Run: headless pygame with SDL's dummy video driver; simulated clock (each Clock.tick advances the game by its frame time, no real sleeping); random seed 0; keys injected as events and as key.get_pressed() state; mouse plan: one left click at the window centre at the start of phase 2, then a move to the lower-right quarter at the start of phase 3.
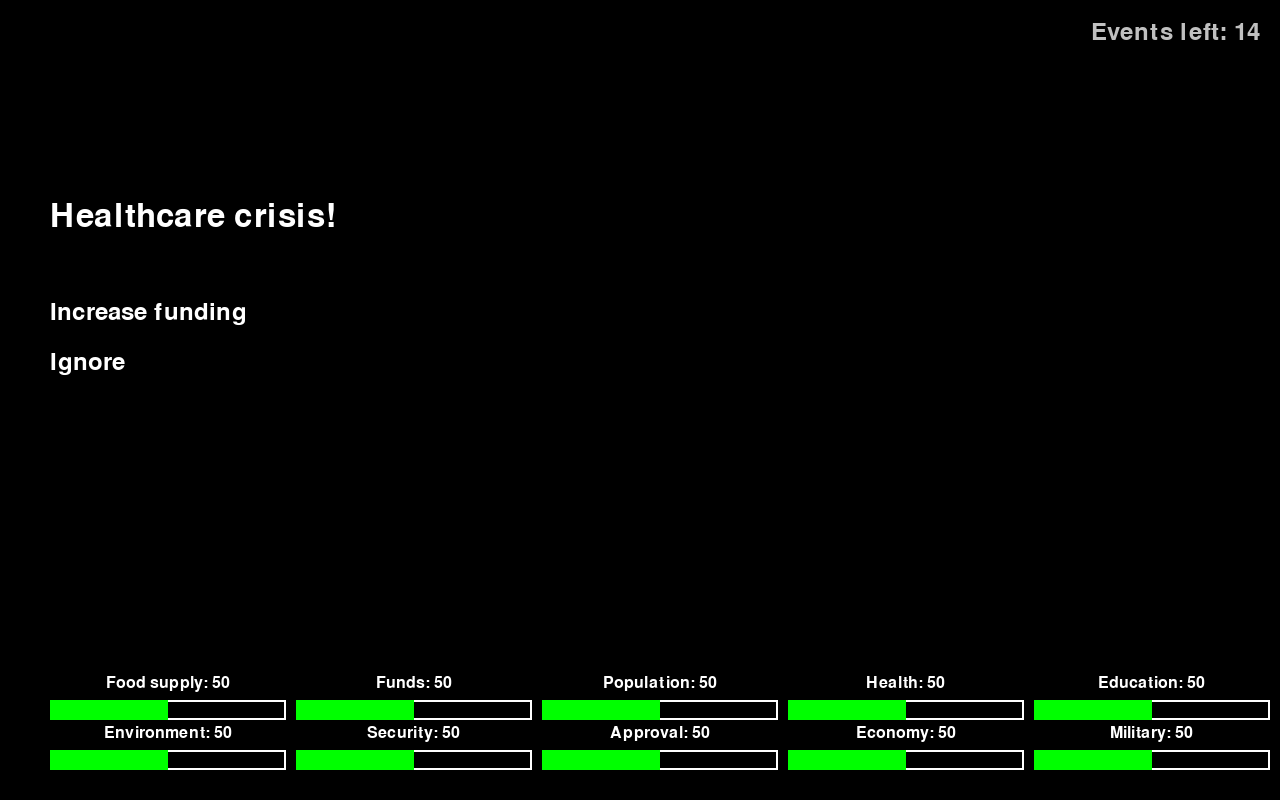
Frame 1 of 4 · flips 1–60 · no input
Frame 2 of 4 · flips 61–180 · clicked the window centre · tapped SPACE, RETURN · held RIGHT (→), D · screen unchanged from frame 1, image omitted
Frame 3 of 4 · flips 181–300 · moved the mouse to the lower-right quarter · held DOWN (↓), S · screen unchanged from frame 2, image omitted
Frame 4 of 4 · flips 301–420 · held LEFT (←), A, UP (↑), W · screen unchanged from frame 3, image omitted

The pygame program that drew these frames:

# Run the game loop
import pygame
import random

# Initialize Pygame
pygame.init()

# Set up the game window
screen = pygame.display.set_mode((1280, 800), pygame.RESIZABLE)
pygame.display.set_caption("President Simulator")

# Define stats
stats = {
    "food supply": 50,
    "funds": 50,
    "population": 50,
    "health": 50,
    "education": 50,
    "environment": 50,
    "security": 50,
    "approval": 50,
    "economy": 50,
    "military": 50,
    "diplomacy": 50
}

# Define events
events = [
    {"description": "Economic boom!", "choices": [{"text": "Celebrate", "approval": 5, "economy": 10}, {"text": "Invest", "economy": 15}]},
    {"description": "Military conflict!", "choices": [{"text": "Deploy troops", "approval": -10, "military": -5}, {"text": "Negotiate", "diplomacy": 10}]},
    {"description": "Diplomatic success!", "choices": [{"text": "Announce", "approval": 10, "diplomacy": 10}, {"text": "Keep quiet", "approval": 5}]},
    {"description": "Scandal!", "choices": [{"text": "Address publicly", "approval": -20, "economy": -5}, {"text": "Ignore", "approval": -10}]},
    {"description": "Natural disaster!", "choices": [{"text": "Provide aid", "approval": 10, "economy": -10, "environment": -5}, {"text": "Ignore", "approval": -20, "environment": -10}]},
    {"description": "Technological breakthrough!", "choices": [{"text": "Invest in research", "economy": 10, "approval": 5, "education": 5}, {"text": "Sell patents", "economy": 15}]},
    {"description": "Healthcare crisis!", "choices": [{"text": "Increase funding", "approval": 10, "economy": -10, "health": 10}, {"text": "Ignore", "approval": -20, "health": -10}]},
    {"description": "Education reform!", "choices": [{"text": "Implement changes", "approval": 10, "economy": -5, "education": 10}, {"text": "Delay", "approval": -5, "education": -5}]},
    {"description": "Energy crisis!", "choices": [{"text": "Invest in renewable energy", "economy": -10, "approval": 10, "environment": 10}, {"text": "Increase fossil fuel production", "economy": 10, "approval": -10, "environment": -10}]},
    {"description": "Public protest!", "choices": [{"text": "Address concerns", "approval": 10, "diplomacy": 5, "security": -5}, {"text": "Ignore", "approval": -15, "security": 5}]},
    {"description": "Food shortage!", "choices": [{"text": "Import food", "funds": -10, "food supply": 10}, {"text": "Ration food", "food supply": 5, "approval": -5}]},
    {"description": "Population growth!", "choices": [{"text": "Celebrate", "approval": 10, "population": 10}, {"text": "Plan for future", "funds": -10, "population": 5}]}
]

current_event = None
event_count = 0  # Track the number of events until the next election

# Function to handle event choices
def handle_choice(choice):
    global current_event
    for stat in stats:
        if stat in choice:
            stats[stat] += choice[stat]
            stats[stat] = max(0, min(100, stats[stat]))  # Ensure stats are between 0 and 100
    current_event = None

# Function to handle elections
def handle_election():
    global event_count
    show_election_screen("Election in Progress...")
    pygame.time.wait(5000)  # Wait for 5 seconds

    approval = stats["approval"]
    if approval == 100:
        win = True
    else:
        win = random.random() < (approval / 100)
    
    if win:
        event_count = 0  # Reset event count for next term
        show_election_screen("You Won the Election!")
        pygame.time.wait(5000)  # Wait for 5 seconds
        return True
    else:
        show_election_screen("You Lost the Election!")
        pygame.time.wait(5000)  # Wait for 5 seconds
        return False

def show_election_screen(message):
    screen.fill((0, 0, 0))  # Fill the screen with black
    font = pygame.font.Font(None, 74)
    text = font.render(message, True, (255, 255, 255))
    
    # Calculate the position to center the text
    text_rect = text.get_rect(center=(screen.get_width() // 2, screen.get_height() // 2))
    screen.blit(text, text_rect.topleft)
    
    pygame.display.flip()

# Function to draw buttons
def draw_buttons(choices):
    font = pygame.font.Font(None, 36)
    y = 300
    buttons = []
    for choice in choices:
        text = font.render(choice["text"], True, (255, 255, 255))
        rect = text.get_rect(topleft=(50, y))
        screen.blit(text, rect.topleft)
        buttons.append((rect, choice))
        y += 50
    return buttons

# Function to draw stat bars
def draw_stat_bars():
    bar_width = (screen.get_width() - 100) // (len(stats) // 2)  # Adjust bar width to fit the screen
    bar_height = 20
    x = 50
    y = screen.get_height() - 100  # Adjusted y position to be lower
    for i, (stat, value) in enumerate(stats.items()):
        if i == len(stats) // 2:
            x = 50
            y += 50
        pygame.draw.rect(screen, (255, 255, 255), (x, y, bar_width, bar_height), 2)  # Draw border
        pygame.draw.rect(screen, (0, 255, 0), (x, y, bar_width * (value / 100), bar_height))  # Draw filled bar
        font = pygame.font.Font(None, 24)
        text = font.render(f"{stat.capitalize()}: {value}", True, (255, 255, 255))
        screen.blit(text, (x + (bar_width - text.get_width()) // 2, y - 25))
        x += bar_width + 10  # Adjust spacing between bars

    # Draw remaining events text
    font = pygame.font.Font(None, 36)
    remaining_events_text = font.render(f"Events left: {15 - event_count}", True, (192, 192, 192))
    screen.blit(remaining_events_text, (screen.get_width() - remaining_events_text.get_width() - 20, 20))

def draw_fail_screen():
    screen.fill((0, 0, 0))  # Fill the screen with black
    font = pygame.font.Font(None, 74)
    text = font.render("Game Over", True, (255, 0, 0))
    
    # Calculate the position to center the text
    text_rect = text.get_rect(center=(screen.get_width() // 2, screen.get_height() // 2 - 100))
    screen.blit(text, text_rect.topleft)
    
    # Display stats below the "Game Over" text
    font = pygame.font.Font(None, 36)
    y_offset = text_rect.bottom + 20
    for stat, value in stats.items():
        stat_text = font.render(f"{stat.capitalize()}: {value}", True, (255, 255, 255))
        stat_rect = stat_text.get_rect(center=(screen.get_width() // 2, y_offset))
        screen.blit(stat_text, stat_rect.topleft)
        y_offset += 40  # Adjust spacing between stats
    
    pygame.display.flip()
    pygame.time.wait(5000)  # Wait for 5 seconds before closing the game

# Main game loop
running = True
buttons = []
used_events = []
while running:
    for event in pygame.event.get():
        if event.type == pygame.QUIT:
            running = False
        elif event.type == pygame.VIDEORESIZE:
            screen = pygame.display.set_mode((event.w, event.h), pygame.RESIZABLE)
        elif event.type == pygame.MOUSEBUTTONDOWN and current_event:
            for rect, choice in buttons:
                if rect.collidepoint(event.pos):
                    handle_choice(choice)

    # Check if any stat has reached zero
    if any(value <= 0 for value in stats.values()):
        draw_fail_screen()
        running = False
        break

    # Handle a random event every 5 seconds if no current event
    if not current_event and pygame.time.get_ticks() % 5000 < 100:
        if event_count >= 15:
            if not handle_election():
                draw_fail_screen()
                running = False
                break
        else:
            available_events = [event for event in events if event not in used_events]
            if not available_events:
                used_events = []
                available_events = events[:]
            current_event = random.choice(available_events)
            used_events.append(current_event)
            event_count += 1

    # Clear the screen
    screen.fill((0, 0, 0))

    # Draw stat bars
    draw_stat_bars()

    # Display current event and choices
    if current_event:
        font = pygame.font.Font(None, 48)
        text = font.render(current_event["description"], True, (255, 255, 255))
        screen.blit(text, (50, 200))
        buttons = draw_buttons(current_event["choices"])

    pygame.display.flip()

pygame.quit()
